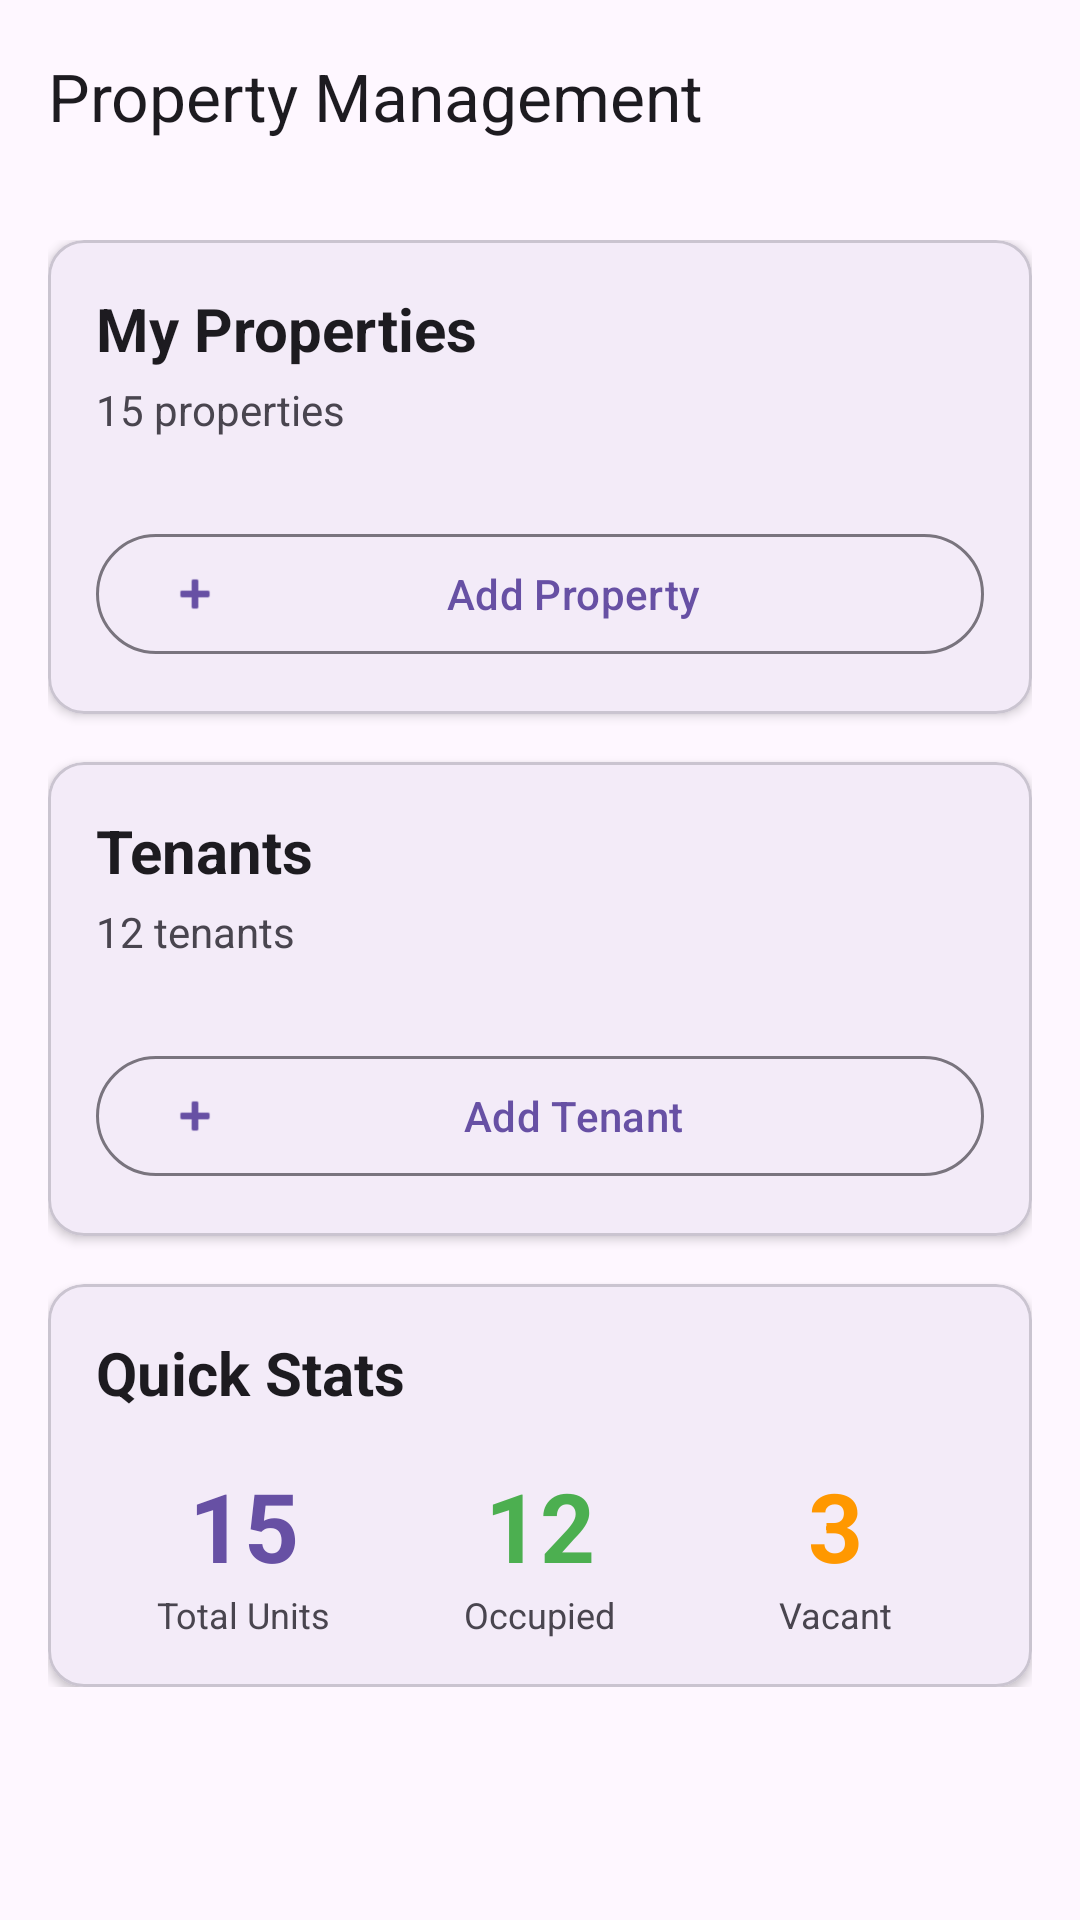

Android layout source for this screen:
<!-- AndroidManifest.xml: application theme Theme.Material3.Light -->
<!-- res/layout/fragment_properties.xml -->
<?xml version="1.0" encoding="utf-8"?>
<androidx.coordinatorlayout.widget.CoordinatorLayout xmlns:android="http://schemas.android.com/apk/res/android"
    xmlns:app="http://schemas.android.com/apk/res-auto"
    xmlns:tools="http://schemas.android.com/tools"
    android:id="@+id/coordinatorLayout"
    android:layout_width="match_parent"
    android:layout_height="match_parent"
    tools:context=".pages.dashboard.PropertiesFragment">

    <com.google.android.material.appbar.AppBarLayout
        android:id="@+id/appBarLayout"
        android:layout_width="match_parent"
        android:layout_height="wrap_content">

        <com.google.android.material.appbar.MaterialToolbar
            android:id="@+id/toolbar"
            android:layout_width="match_parent"
            android:layout_height="?attr/actionBarSize"
            app:title="Property Management"
            app:navigationIcon="@drawable/ic_arrow_back" />

    </com.google.android.material.appbar.AppBarLayout>

    <androidx.core.widget.NestedScrollView
        android:layout_width="match_parent"
        android:layout_height="match_parent"
        app:layout_behavior="@string/appbar_scrolling_view_behavior">

        <LinearLayout
            android:layout_width="match_parent"
            android:layout_height="wrap_content"
            android:orientation="vertical"
            android:padding="16dp">

            
            <com.google.android.material.card.MaterialCardView
                android:layout_width="match_parent"
                android:layout_height="wrap_content"
                android:layout_marginBottom="16dp"
                app:cardCornerRadius="12dp"
                app:cardElevation="2dp">

                <LinearLayout
                    android:layout_width="match_parent"
                    android:layout_height="wrap_content"
                    android:orientation="vertical"
                    android:padding="16dp">

                    <TextView
                        android:layout_width="wrap_content"
                        android:layout_height="wrap_content"
                        android:text="My Properties"
                        android:textSize="20sp"
                        android:textStyle="bold"
                        android:textColor="?attr/colorOnSurface" />

                    <TextView
                        android:id="@+id/tvPropertyCount"
                        android:layout_width="wrap_content"
                        android:layout_height="wrap_content"
                        android:layout_marginTop="4dp"
                        android:text="15 properties"
                        android:textSize="14sp"
                        android:textColor="?attr/colorOnSurfaceVariant" />

                    <androidx.recyclerview.widget.RecyclerView
                        android:id="@+id/rvProperties"
                        android:layout_width="match_parent"
                        android:layout_height="wrap_content"
                        android:layout_marginTop="16dp"
                        android:nestedScrollingEnabled="false"
                        tools:itemCount="2"
                        tools:listitem="@layout/item_property" />

                    <com.google.android.material.button.MaterialButton
                        android:id="@+id/btnAddProperty"
                        android:layout_width="match_parent"
                        android:layout_height="wrap_content"
                        android:layout_marginTop="12dp"
                        android:text="Add Property"
                        app:icon="@android:drawable/ic_input_add"
                        style="@style/Widget.Material3.Button.OutlinedButton" />

                </LinearLayout>

            </com.google.android.material.card.MaterialCardView>

            
            <com.google.android.material.card.MaterialCardView
                android:layout_width="match_parent"
                android:layout_height="wrap_content"
                android:layout_marginBottom="16dp"
                app:cardCornerRadius="12dp"
                app:cardElevation="2dp">

                <LinearLayout
                    android:layout_width="match_parent"
                    android:layout_height="wrap_content"
                    android:orientation="vertical"
                    android:padding="16dp">

                    <TextView
                        android:layout_width="wrap_content"
                        android:layout_height="wrap_content"
                        android:text="Tenants"
                        android:textSize="20sp"
                        android:textStyle="bold"
                        android:textColor="?attr/colorOnSurface" />

                    <TextView
                        android:id="@+id/tvTenantCount"
                        android:layout_width="wrap_content"
                        android:layout_height="wrap_content"
                        android:layout_marginTop="4dp"
                        android:text="12 tenants"
                        android:textSize="14sp"
                        android:textColor="?attr/colorOnSurfaceVariant" />

                    <androidx.recyclerview.widget.RecyclerView
                        android:id="@+id/rvTenants"
                        android:layout_width="match_parent"
                        android:layout_height="wrap_content"
                        android:layout_marginTop="16dp"
                        android:nestedScrollingEnabled="false"
                        tools:itemCount="3"
                        tools:listitem="@layout/item_tenant" />

                    <com.google.android.material.button.MaterialButton
                        android:id="@+id/btnAddTenant"
                        android:layout_width="match_parent"
                        android:layout_height="wrap_content"
                        android:layout_marginTop="12dp"
                        android:text="Add Tenant"
                        app:icon="@android:drawable/ic_input_add"
                        style="@style/Widget.Material3.Button.OutlinedButton" />

                </LinearLayout>

            </com.google.android.material.card.MaterialCardView>

            
            <com.google.android.material.card.MaterialCardView
                android:layout_width="match_parent"
                android:layout_height="wrap_content"
                app:cardCornerRadius="12dp"
                app:cardElevation="2dp">

                <LinearLayout
                    android:layout_width="match_parent"
                    android:layout_height="wrap_content"
                    android:orientation="vertical"
                    android:padding="16dp">

                    <TextView
                        android:layout_width="wrap_content"
                        android:layout_height="wrap_content"
                        android:text="Quick Stats"
                        android:textSize="20sp"
                        android:textStyle="bold"
                        android:textColor="?attr/colorOnSurface" />

                    <LinearLayout
                        android:layout_width="match_parent"
                        android:layout_height="wrap_content"
                        android:layout_marginTop="16dp"
                        android:orientation="horizontal">

                        <LinearLayout
                            android:layout_width="0dp"
                            android:layout_height="wrap_content"
                            android:layout_weight="1"
                            android:orientation="vertical"
                            android:gravity="center">

                            <TextView
                                android:id="@+id/tvTotalUnits"
                                android:layout_width="wrap_content"
                                android:layout_height="wrap_content"
                                android:text="15"
                                android:textSize="32sp"
                                android:textStyle="bold"
                                android:textColor="?attr/colorPrimary" />

                            <TextView
                                android:layout_width="wrap_content"
                                android:layout_height="wrap_content"
                                android:text="Total Units"
                                android:textSize="12sp"
                                android:textColor="?attr/colorOnSurfaceVariant" />

                        </LinearLayout>

                        <LinearLayout
                            android:layout_width="0dp"
                            android:layout_height="wrap_content"
                            android:layout_weight="1"
                            android:orientation="vertical"
                            android:gravity="center">

                            <TextView
                                android:id="@+id/tvOccupiedUnits"
                                android:layout_width="wrap_content"
                                android:layout_height="wrap_content"
                                android:text="12"
                                android:textSize="32sp"
                                android:textStyle="bold"
                                android:textColor="#4CAF50" />

                            <TextView
                                android:layout_width="wrap_content"
                                android:layout_height="wrap_content"
                                android:text="Occupied"
                                android:textSize="12sp"
                                android:textColor="?attr/colorOnSurfaceVariant" />

                        </LinearLayout>

                        <LinearLayout
                            android:layout_width="0dp"
                            android:layout_height="wrap_content"
                            android:layout_weight="1"
                            android:orientation="vertical"
                            android:gravity="center">

                            <TextView
                                android:id="@+id/tvVacantUnits"
                                android:layout_width="wrap_content"
                                android:layout_height="wrap_content"
                                android:text="3"
                                android:textSize="32sp"
                                android:textStyle="bold"
                                android:textColor="#FF9800" />

                            <TextView
                                android:layout_width="wrap_content"
                                android:layout_height="wrap_content"
                                android:text="Vacant"
                                android:textSize="12sp"
                                android:textColor="?attr/colorOnSurfaceVariant" />

                        </LinearLayout>

                    </LinearLayout>

                </LinearLayout>

            </com.google.android.material.card.MaterialCardView>

        </LinearLayout>

    </androidx.core.widget.NestedScrollView>

</androidx.coordinatorlayout.widget.CoordinatorLayout>
<!-- res/layout/item_property.xml (included above) -->
<?xml version="1.0" encoding="utf-8"?>
<com.google.android.material.card.MaterialCardView xmlns:android="http://schemas.android.com/apk/res/android"
    xmlns:app="http://schemas.android.com/apk/res-auto"
    xmlns:tools="http://schemas.android.com/tools"
    android:layout_width="match_parent"
    android:layout_height="wrap_content"
    android:layout_marginBottom="12dp"
    app:cardCornerRadius="8dp"
    app:cardElevation="1dp"
    app:strokeWidth="1dp"
    app:strokeColor="?attr/colorOutline">

    <LinearLayout
        android:layout_width="match_parent"
        android:layout_height="wrap_content"
        android:orientation="horizontal"
        android:padding="16dp">

        <LinearLayout
            android:layout_width="0dp"
            android:layout_height="wrap_content"
            android:layout_weight="1"
            android:orientation="vertical">

            <TextView
                android:id="@+id/tvPropertyName"
                android:layout_width="wrap_content"
                android:layout_height="wrap_content"
                android:textSize="16sp"
                android:textStyle="bold"
                android:textColor="?attr/colorOnSurface"
                tools:text="Sunset Apartments" />

            <TextView
                android:id="@+id/tvPropertyAddress"
                android:layout_width="wrap_content"
                android:layout_height="wrap_content"
                android:layout_marginTop="4dp"
                android:textSize="14sp"
                android:textColor="?attr/colorOnSurfaceVariant"
                tools:text="123 Main Street, Nairobi" />

            <LinearLayout
                android:layout_width="wrap_content"
                android:layout_height="wrap_content"
                android:layout_marginTop="8dp"
                android:orientation="horizontal">

                <TextView
                    android:id="@+id/tvPropertyType"
                    android:layout_width="wrap_content"
                    android:layout_height="wrap_content"
                    android:background="?attr/colorPrimaryContainer"
                    android:paddingStart="8dp"
                    android:paddingEnd="8dp"
                    android:paddingTop="4dp"
                    android:paddingBottom="4dp"
                    android:textSize="12sp"
                    android:textColor="?attr/colorOnPrimaryContainer"
                    tools:text="Apartment" />

                <TextView
                    android:id="@+id/tvPropertyUnits"
                    android:layout_width="wrap_content"
                    android:layout_height="wrap_content"
                    android:layout_marginStart="8dp"
                    android:background="?attr/colorSecondaryContainer"
                    android:paddingStart="8dp"
                    android:paddingEnd="8dp"
                    android:paddingTop="4dp"
                    android:paddingBottom="4dp"
                    android:textSize="12sp"
                    android:textColor="?attr/colorOnSecondaryContainer"
                    tools:text="12 units" />

            </LinearLayout>

        </LinearLayout>

        <LinearLayout
            android:layout_width="wrap_content"
            android:layout_height="wrap_content"
            android:orientation="vertical"
            android:gravity="center">

            <ImageButton
                android:id="@+id/btnEditProperty"
                android:layout_width="40dp"
                android:layout_height="40dp"
                android:background="?attr/selectableItemBackgroundBorderless"
                android:src="@android:drawable/ic_menu_edit"
                android:contentDescription="Edit property" />

            <ImageButton
                android:id="@+id/btnDeleteProperty"
                android:layout_width="40dp"
                android:layout_height="40dp"
                android:layout_marginTop="8dp"
                android:background="?attr/selectableItemBackgroundBorderless"
                android:src="@android:drawable/ic_menu_delete"
                android:contentDescription="Delete property" />

        </LinearLayout>

    </LinearLayout>

</com.google.android.material.card.MaterialCardView>
<!-- res/layout/item_tenant.xml (included above) -->
<?xml version="1.0" encoding="utf-8"?>
<com.google.android.material.card.MaterialCardView xmlns:android="http://schemas.android.com/apk/res/android"
    xmlns:app="http://schemas.android.com/apk/res-auto"
    android:layout_width="match_parent"
    android:layout_height="wrap_content"
    android:layout_marginBottom="12dp"
    android:clickable="true"
    android:focusable="true"
    android:foreground="?attr/selectableItemBackground"
    app:cardCornerRadius="8dp"
    app:cardElevation="2dp">

    <LinearLayout
        android:layout_width="match_parent"
        android:layout_height="wrap_content"
        android:orientation="vertical"
        android:padding="16dp">

        
        <LinearLayout
            android:layout_width="match_parent"
            android:layout_height="wrap_content"
            android:orientation="horizontal">

            <TextView
                android:id="@+id/tv_tenant_id"
                android:layout_width="0dp"
                android:layout_height="wrap_content"
                android:layout_weight="1"
                android:text="Tenant ID: 123"
                android:textSize="16sp"
                android:textStyle="bold"
                android:textColor="@android:color/black" />

            <TextView
                android:id="@+id/tv_lease_status"
                android:layout_width="wrap_content"
                android:layout_height="wrap_content"
                android:background="@drawable/status_badge_available"
                android:paddingStart="12dp"
                android:paddingEnd="12dp"
                android:paddingTop="4dp"
                android:paddingBottom="4dp"
                android:text="ACTIVE"
                android:textSize="12sp"
                android:textColor="@android:color/white" />
        </LinearLayout>

        
        <TextView
            android:id="@+id/tv_unit_id"
            android:layout_width="match_parent"
            android:layout_height="wrap_content"
            android:layout_marginTop="8dp"
            android:text="Unit ID: 456"
            android:textSize="14sp"
            android:textColor="@android:color/darker_gray" />

        
        <TextView
            android:id="@+id/tv_lease_date"
            android:layout_width="match_parent"
            android:layout_height="wrap_content"
            android:layout_marginTop="4dp"
            android:text="Start: 2024-01-01"
            android:textSize="14sp"
            android:textColor="@android:color/darker_gray" />
    </LinearLayout>
</com.google.android.material.card.MaterialCardView>
<!-- resources referenced by this layout -->
<resources>

</resources>
